Photos from the image-classification dataset "Borders" in the GitHub repository frankbydefault/tumor-detector-notebook. Its 4 classes are: glioma, meningioma, no tumor, pituitary tumor.

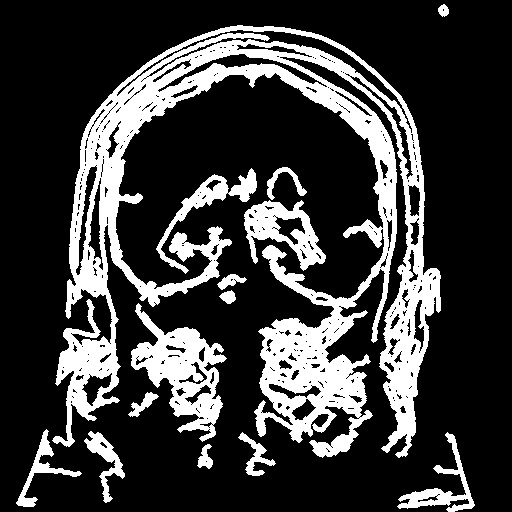
Label: glioma

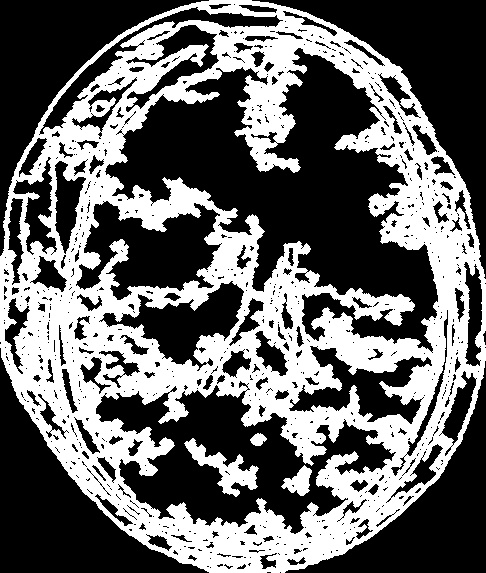
Label: glioma

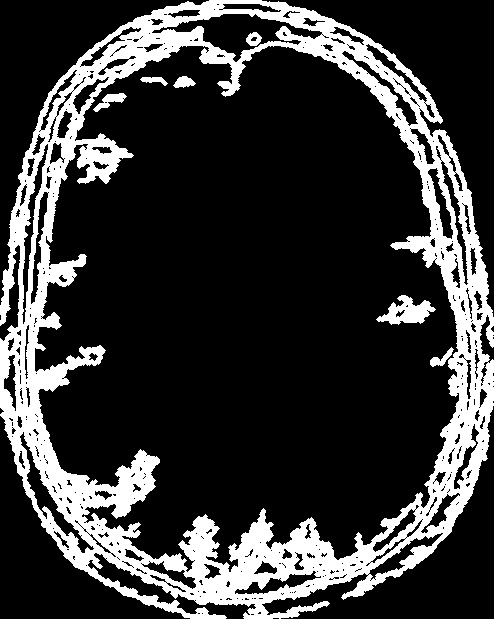
Label: no tumor

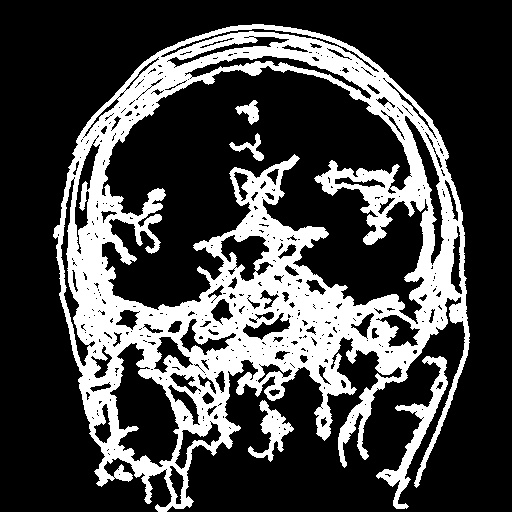
Label: pituitary tumor

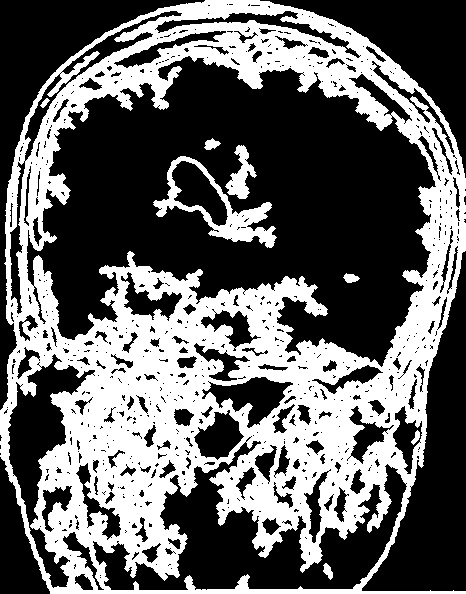
Label: meningioma

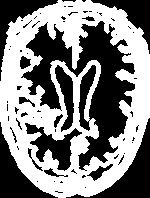
Label: no tumor
